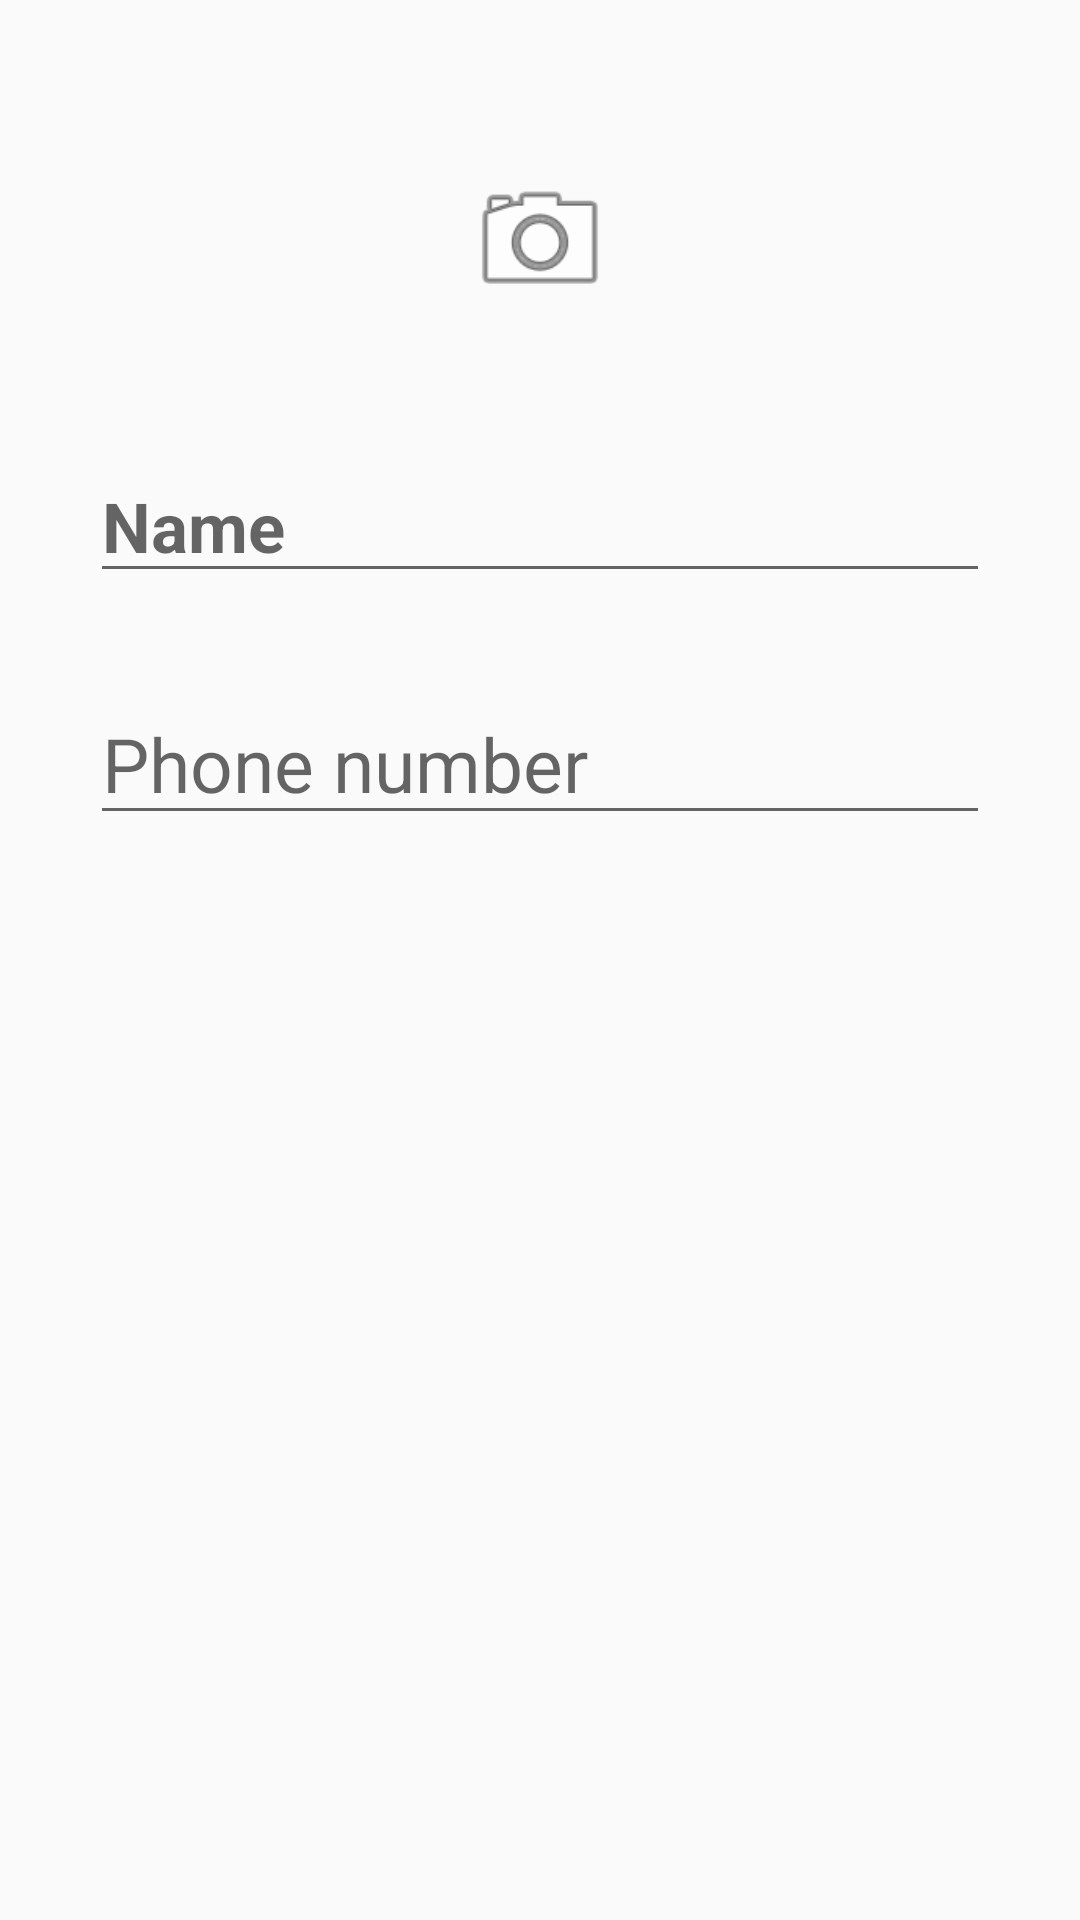

Produce the Android XML layout that renders to this screen, including the resource entries it uses.
<!-- AndroidManifest.xml: application theme AppTheme -->
<!-- res/layout/address_edit.xml -->
<android.support.constraint.ConstraintLayout
        xmlns:android="http://schemas.android.com/apk/res/android"
        android:layout_width="match_parent"
        android:layout_height="match_parent"
        xmlns:app="http://schemas.android.com/apk/res-auto"
        xmlns:tools="http://schemas.android.com/tools">



    <ImageView
            android:id="@+id/addBackground"
            android:layout_width="80dp"
            android:layout_height="80dp"
            android:layout_marginTop="40dp"
            app:layout_constraintStart_toStartOf="parent"
            app:layout_constraintEnd_toEndOf="parent"
            app:layout_constraintTop_toTopOf="parent"
            android:background="@drawable/gray_circle"
    />

    <ImageView
            android:id="@+id/addPhoto"
            android:layout_width="50dp"
            android:layout_height="60dp"
            app:layout_constraintStart_toStartOf="@id/addBackground"
            app:layout_constraintEnd_toEndOf="@id/addBackground"
            app:layout_constraintTop_toTopOf="@id/addBackground"
            app:layout_constraintBottom_toBottomOf="@id/addBackground"
            android:src="@android:drawable/ic_menu_camera"
    />

    <EditText
            android:id="@+id/addName"
            android:layout_width="300dp"
            android:layout_height="wrap_content"
            android:layout_marginTop="40dp"
            android:textSize="23sp"
            android:textStyle="bold"
            android:hint="Name"
            android:lines="1"
            app:layout_constraintStart_toStartOf="parent"
            app:layout_constraintEnd_toEndOf="parent"
            app:layout_constraintTop_toBottomOf="@id/addPhoto"
            tools:text="Name"/>

    <EditText
            android:id="@+id/addNumber"
            android:layout_width="300dp"
            android:layout_height="wrap_content"
            android:textSize="25sp"
            android:layout_marginTop="30dp"
            android:lines="1"
            android:hint="Phone number"
            app:layout_constraintStart_toStartOf="parent"
            app:layout_constraintEnd_toEndOf="parent"
            app:layout_constraintTop_toBottomOf="@id/addName"
            tools:text="010-XXXX-XXXX"/>

</android.support.constraint.ConstraintLayout>
<!-- resources referenced by this layout -->
<resources>
  <style name="AppTheme" parent="Theme.AppCompat.Light.DarkActionBar">
          
          <item name="colorPrimary">@color/colorPrimary700</item>
          <item name="colorPrimaryDark">@color/colorPrimary800</item>
          <item name="colorAccent">@color/colorSecondary500</item>
      </style>
  <color name="colorPrimary700">#795548</color>
  <color name="colorPrimary800">#6D4C41</color>
  <color name="colorSecondary500">#F4511E</color>
</resources>
